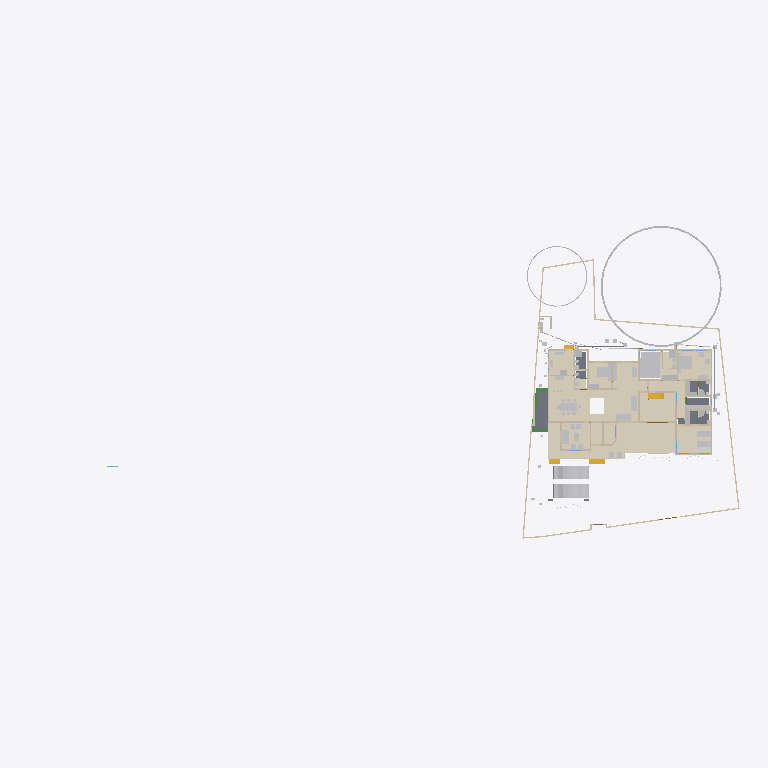
Plan cut of the same IFC building model at storey 'GF' (level 0.45 m, cut at 1.85 m), seen from above with north up, elements coloured by IFC class (only those large enough to see are counted): 36 walls (beige), 33 other elements (light grey), 15 coverings (cream), 5 slabs (grey), 4 stair flights (yellow), 3 beams (green). Cut surfaces are drawn darker.
Extent 101.4 m × 45.0 m × 24.6 m (x, y, z). Storeys (10): Footing at -0.87 m; 00 at 0.00 m; Verandah at 0.00 m; Plumbing at 0.00 m; Electrical at 0.00 m; GF at 0.45 m; GFLintel at 2.55 m; FF at 3.45 m; schedule at 5.00 m; FFtop at 5.70 m. Elements (1120): 279 IfcWall, 250 IfcBeam, 82 IfcPipeSegment, 63 IfcFurniture, 53 IfcWindow, 50 IfcDoor, 50 IfcReinforcingBar, 48 IfcCovering, 44 IfcColumn, 29 IfcGeographicElement, 20 IfcDistributionChamberElement, 20 IfcSlab.

HEADER;
FILE_DESCRIPTION(('ViewDefinition[DesignTransferView]'),'2;1');
FILE_NAME('Sreekesh.ifc','2026-03-18T22:51:40+05:30',(),(),'IfcOpenShell 0.8.5-alpha260121','Bonsai 0.8.5-alpha260121-84d55d8','Nobody');
FILE_SCHEMA(('IFC4X3'));
ENDSEC;
DATA;
#1=IFCPROJECT('0aPvmvJuf5owphcfiKWAsN',$,'My Project',$,$,$,$,(#14,#26),#9);
#30=IFCSITE('3jTVXq97zE2OZTfzZH9iYT',$,'My Site',$,$,#53,$,$,$,$,$,$,$,$);
#211744=IFCSITE('2pH2ecD1v9bgK8psTEcl$_',$,'Site',$,$,#211760,#211754,$,$,$,$,$,$,$);
#36=IFCBUILDING('3Bt1MypEf4fuqFfshm9kTs',$,'My Building',$,$,#59,$,$,$,$,$,$);
#333137=IFCBUILDING('2u05Cn$TD6OPdaLJzvNsxO',$,'GFWall',$,$,#333157,$,$,$,$,$,$);
#339211=IFCBUILDING('002Xt49mzDahM74jmffgUi',$,'GF-P',$,$,#339231,$,$,$,$,$,$);
#42=IFCBUILDINGSTOREY('3Yt8GBe1vE1Byt_$JKaQnQ',$,'GF',$,$,#7313,$,$,$,$);
#8023=IFCBUILDINGSTOREY('3LNq90aff4Xhn4xfthWyFx',$,'00',$,$,#8039,$,$,$,$);
#71986=IFCBUILDINGSTOREY('1ZF$IMkzjA5efl8XVVA8ry',$,'FFtop',$,$,#72046,$,$,$,$);
#72129=IFCBUILDINGSTOREY('1Nt2vvvNTB5u0X$NIke4ti',$,'GFLintel',$,$,#280967,$,$,$,$);
#83382=IFCBUILDINGSTOREY('2do7yjy$r1eOSN7_GxsK9f',$,'FF',$,$,#83409,$,$,$,$);
#301077=IFCBUILDINGSTOREY('1n3LFyF6X708Cvo1r86gbR',$,'Footing',$,$,#301097,$,$,$,$);
#360055=IFCBUILDINGSTOREY('2kU8qRmBnF7foRmD37T33I',$,'Verandah',$,$,#360071,$,$,$,$);
#367233=IFCBUILDINGSTOREY('3r39yX7tr10xAjP1zlM9FN',$,'Plumbing',$,$,#367249,$,$,$,$);
#436766=IFCBUILDINGSTOREY('2CUKbd$of0Yx1yz6tYDaJY',$,'schedule',$,$,#436793,$,$,$,$);
#442969=IFCBUILDINGSTOREY('0sffW$JV12jOzJZIPBAWvQ',$,'Electrical',$,$,#442985,$,$,$,$);
#330851=IFCCOVERING('3kms8ObvT2A83v6EkiQCtZ',$,'Covering',$,$,#332110,#330862,$,$);
#345031=IFCCOVERING('3RPlCoLTXEkg2LQ5VmhLHT',$,'Covering',$,$,#361378,#345042,$,$);
#339298=IFCCOVERING('0RcNbxwC1BPO6vPsSe5hv0',$,'Covering',$,$,#339326,#339309,$,$);
#344036=IFCCOVERING('0d2zgKDdP8dwFGBu$GD38F',$,'Covering',$,$,#344995,#344047,$,$);
#158109=IFCGEOGRAPHICELEMENT('1ICn9VC11DLu$jSeyjW6na',$,'GeographicElement',$,$,#159277,#158141,$,$);
#344009=IFCCOVERING('2wUE701ff3ZBcv_UhuFthK',$,'Covering',$,$,#344035,#344020,$,$);
#339327=IFCCOVERING('2gdKm_COPCGQt2$pqnEIyy',$,'Covering',$,$,#339363,#339338,$,$);
#146729=IFCVEHICLE('0zRPRsukT96P6cuFPGiKs1',$,'Vehicle',$,$,#189086,#146742,$,$);
#343848=IFCCOVERING('0UuWKOFoDDYvmplRYi7h7d',$,'Covering',$,$,#343876,#343859,$,$);
#70155=IFCVEHICLE('3fs_92XJnE9xh12t4cEAUA',$,'Vehicle',$,$,#189081,#70187,$,$);
#330794=IFCSLAB('2m4RWmARb8ng3Ygm017ww6',$,'Slab',$,$,#332135,#330805,$,$);
#343931=IFCCOVERING('0kYX189Jf7CBGn9ceIdHnd',$,'Covering',$,$,#343981,#343942,$,$);
#343982=IFCCOVERING('3pEdpTjbjFLQ$oJNw_068r',$,'Covering',$,$,#428634,#343993,$,$);
#396658=IFCEARTHWORKSFILL('2kmR9kAlrAR8iK2Kv7W0RA',$,'Slab',$,$,#396867,#396657,$,.BACKFILL.);
#343877=IFCCOVERING('3Wi1uDf0TEzBEG7DUo_LFE',$,'Covering',$,$,#343903,#343888,$,$);
#66022=IFCWALL('2FUeR5sFb9uwjJGdeVWABU',$,'Wall',$,$,#431152,#66028,$,$);
#343904=IFCCOVERING('2DZod39rv4RxPbk5$8U$JL',$,'Covering',$,$,#344990,#343915,$,$);
#330504=IFCSLAB('03xIm3ukzAoQYSdD2H4JTp',$,'Slab',$,$,#330534,#330515,$,$);
#330623=IFCSLAB('2hl_cfSjf0sAYKs4IehkNU',$,'Slab',$,$,#330653,#330634,$,$);
#411113=IFCFURNITURE('24hcVyXrH4tf35GE4proyw',$,'Furniture',$,$,#412590,#411112,$,$);
#411894=IFCFURNITURE('1aP3zeWsL0ZQXEuRipuWXs',$,'Furniture',$,$,#412425,#411893,$,$);
#158156=IFCGEOGRAPHICELEMENT('2JlHSkVhjCZPlJyc1W8A6K',$,'GeographicElement',$,$,#159282,#158188,$,$);
#330654=IFCSLAB('0zeqns1fb6GQhZZBUNJUl9',$,'Slab',$,$,#332120,#330665,$,$);
#65997=IFCWALL('1DC2$ngnnDR8Q9h6mAR0js',$,'Wall',$,$,#345521,#66003,$,$);
#330680=IFCSLAB('2fqwCXX4D8Vwt6ELtzQYwL',$,'Slab',$,$,#332125,#330691,$,$);
#356144=IFCCOVERING('1zMDy9b99F78g0pPFmqkhi',$,'Covering',$,$,#356212,#356160,$,$);
#222195=IFCWALL('2ixJvC9dH599amejUM2w6G',$,'Wall',$,$,#293165,#222215,$,$);
#406470=IFCFURNITURE('0TjK6ZDxX03eSWHk61hTjB',$,'Furniture',$,$,#412535,#406469,$,$);
#285749=IFCWALL('23M4dZECv7RPP4RWKkyrhY',$,'Wall.082',$,$,#435018,#285760,$,$);
#410350=IFCFURNITURE('36fJsTb99Eyh2vWH1pKTwS',$,'Furniture',$,$,#412305,#410349,$,$);
#3067=IFCWALL('3GZ$skLXf6OgGR8mfLciD_',$,'Wall',$,$,#333298,#3073,$,$);
#410217=IFCFURNITURE('17qZxJfnjAUwxgeyWuttn3',$,'Furniture',$,$,#412300,#410216,$,$);
#3520=IFCWALL('1kfIyPN_b4JPSDED46DDvv',$,'Wall',$,$,#333253,#3526,$,$);
#405120=IFCFURNITURE('1qta$LkA5AceF3Xp8O0QAN',$,'Furniture',$,$,#412435,#405119,$,$);
#406302=IFCFURNITURE('0QVhsRe3v2xh1mazg7g3pY',$,'Furniture',$,$,#412530,#406301,$,$);
#18348=IFCWALL('1c7n2BYDr8yh53xvaRXxqS',$,'Wall',$,$,#333238,#18359,$,$);
#90359=IFCWALL('3p_Mlr$7n7WPwtZxEevqS4',$,'Wall',$,$,#333323,#90370,$,$);
#356625=IFCSTAIRFLIGHT('11NzQP0GP46gGH8bKAxyP$',$,'StairFlight',$,$,#483524,#356634,$,14,13,0.172999995095389,0.100000001490116,.STRAIGHT.);
#408776=IFCFURNITURE('2bin7WsULDjPeLfYKRFVAv',$,'Furniture',$,$,#412375,#408775,$,$);
#409924=IFCFURNITURE('3pKgwG2ITCbQ1PcX8XbhFK',$,'Furniture',$,$,#412455,#409923,$,$);
#411646=IFCFURNITURE('0T3ErBLYfCbANjLJsek21j',$,'Furniture.012',$,$,#412420,#411645,$,$);
#332270=IFCBEAM('2xaS$r06b4vf3tMS9n7DUs',$,'Beam',$,$,#360247,#332289,$,$);
#369916=IFCCOVERING('3HWV9OZZz6DxRQIJbYTFsv',$,'Covering',$,$,#371503,#369932,$,$);
#41614=IFCSTAIRFLIGHT('3mjK21MVj5Wxp88atmNL9l',$,'StairFlight',$,$,#143920,#41646,$,2,1,0.150000005960464,0.25,.STRAIGHT.);
#345472=IFCWALL('0yhntx_XHBtOwqFxJIUy0e',$,'Wall.082',$,$,#345566,#345483,$,$);
#226167=IFCWALL('1JVywoPUH41xuuLQv_Mf23',$,'Wall.082',$,$,#434788,#226178,$,$);
#356399=IFCCOVERING('2Adp7p7Vr1eu_pEkAkRGdd',$,'Covering',$,$,#356451,#356433,$,$);
#447119=IFCFURNITURE('0cpUxHaRXB69Q$HVyNESLj',$,'Furniture',$,$,#447168,#447133,$,$);
#4009=IFCWALL('2lHSG51rHEfeNsY_Rnf304',$,'Wall',$,$,#333173,#4020,$,$);
#285691=IFCWALL('3FXX66X1H7gQUhINB1ZqHj',$,'Wall.082',$,$,#434912,#285702,$,$);
#18042=IFCWALL('3bhXUDB39FaPZW_NASdZlT',$,'Wall',$,$,#333503,#18053,$,$);
#18016=IFCWALL('2qNYwIywzDnw0eOADeB3_0',$,'Wall',$,$,#333363,#18027,$,$);
#18525=IFCWALL('2nl9frQ2v9fwHEG6jroVG1',$,'Wall',$,$,#333413,#18536,$,$);
#65947=IFCWALL('08s$eE7qfC1vtHJbeTdsNK',$,'Wall',$,$,#434943,#65953,$,$);
#431417=IFCPIPESEGMENT('2Jbog8WJb7YeRM_yzNepbx',$,'PipeSegment',$,$,#431476,#431451,$,.FLEXIBLESEGMENT.);
#110356=IFCWALL('3Jc2L501zCIf2lBfrewdbK',$,'Wall',$,$,#434868,#110367,$,$);
#18672=IFCWALL('0s5YaOi8jF58ocUKtzFB68',$,'Wall',$,$,#333183,#18683,$,$);
#65878=IFCWALL('1RxXXtAKb3$uqm3spal5Ab',$,'Wall.049',$,$,#434824,#65884,$,$);
#18646=IFCWALL('20GHUXbGDFDBHE5XphavUy',$,'Wall',$,$,#333423,#18657,$,$);
#18392=IFCWALL('2Hkjxieqv1Fue5ySQ6NeWL',$,'Wall',$,$,#333293,#18403,$,$);
#409252=IFCFURNITURE('0_rDbuDo58VxsMmqMXWGXl',$,'Furniture',$,$,#412380,#409251,$,$);
#411564=IFCFURNITURE('0yYwZAg3jFQvkxBxQ0MGp1',$,'Furniture',$,$,#412415,#411563,$,$);
#41688=IFCSTAIRFLIGHT('0VcD2gJAfBIuw$lMxDzKKO',$,'StairFlight',$,$,#283276,#118718,$,2,1,0.150000005960464,0.25,.STRAIGHT.);
#4072=IFCWALL('0Y3rN168r7Jxb0OqetfU7X',$,'Wall',$,$,#333448,#4083,$,$);
#18194=IFCWALL('1AbV9w0nLBfPekv$ii5eki',$,'Wall',$,$,#333348,#18205,$,$);
#406109=IFCFURNITURE('055N_$xmX9ZQbc0CYFtvE3',$,'Furniture',$,$,#412440,#406108,$,$);
#205023=IFCWALL('2UCXlaZiz9gRZ4iLCU3mzL',$,'Wall',$,$,#333473,#205034,$,$);
#120632=IFCWALL('2Lqjpf9Aj0Vh1iBvOWYUCR',$,'Wall',$,$,#333458,#120643,$,$);
#413822=IFCSANITARYTERMINAL('1fOwUzmtv9afxOsUQO0pB7',$,'SanitaryTerminal',$,$,#431242,#413821,$,$);
#3151=IFCWALL('2frHB1bR9FtP23RXamn7Ko',$,'Wall',$,$,#333488,#3162,$,$);
#4130=IFCWALL('1AvIXg7ED1P9NhJbZDV_E1',$,'Wall',$,$,#333378,#4141,$,$);
#431714=IFCPIPESEGMENT('0pd7DooWn6XeV5YB87AKZa',$,'PipeSegment',$,$,#431773,#431748,$,.FLEXIBLESEGMENT.);
#327920=IFCBEAM('1u9voof95Cp8BkjJqPE6_U',$,'Beam',$,$,#360277,#327939,$,$);
#16913=IFCWALL('3FSYpd1tn9SgCqZ8sPMfkT',$,'Wall',$,$,#465675,#16924,$,$);
#2872=IFCWALL('0VICnwrYLCM9IhHcjSiD9g',$,'Wall',$,$,#333268,#2879,$,$);
#327954=IFCBEAM('0sP03oSW15$QcfoTPLiBso',$,'Beam',$,$,#360297,#327973,$,$);
#412886=IFCSANITARYTERMINAL('31xwdd6k9ESw7YnQ1LspId',$,'SanitaryTerminal',$,$,#431212,#412885,$,$);
#3609=IFCWALL('1vFa_5ie93fAn95Nf1AsPZ',$,'Wall',$,$,#333463,#3615,$,$);
#4251=IFCWALL('0Bt3ZVIAf4Xxxu9dLd3uEo',$,'Wall',$,$,#333208,#4262,$,$);
#79990=IFCSTAIRFLIGHT('1DnY2XVefC_QhnIFzju6yh',$,'StairFlight',$,$,#427783,#148959,$,$,$,$,$,$);
#411257=IFCFURNITURE('3InpbPAMj2MBzrSOMYlvHV',$,'Furniture',$,$,#412460,#411256,$,$);
#411752=IFCFURNITURE('3keQdM9i5FJ9JBwmsM_Qg3',$,'Furniture',$,$,#412395,#411751,$,$);
#475944=IFCFURNITURE('2h$xyDIVv6ngUxrtGwU453',$,'Furniture',$,$,#476079,#475953,$,$);
#2959=IFCWALL('3OEI3BHmD4XPtrMwXvI884',$,'Wall',$,$,#333218,#2970,$,$);
#24001=IFCWALL('3hphgpD2b28xqT53FPskSj',$,'Wall',$,$,#333408,#24012,$,$);
#356323=IFCCOVERING('0Kr30ECcLEcfNCKSKvTgbF',$,'Covering',$,$,#415779,#356375,$,$);
#23938=IFCWALL('0ZZEq2syzEPfO9qD2AQWDv',$,'Wall',$,$,#333523,#23949,$,$);
#18431=IFCWALL('0_Fa$t1jbFZejYJKQtXQPU',$,'Wall',$,$,#334104,#18442,$,$);
#487833=IFCELECTRICAPPLIANCE('1p4CeRyr5Ahfxe1LVhmrOv',$,'ElectricAppliance',$,$,#487888,#487862,'#02A',$);
#434192=IFCPIPESEGMENT('0f_0c$BmH2i8qVmM_tesV$',$,'PipeSegment',$,$,#434272,#434226,$,$);
#413911=IFCSANITARYTERMINAL('3sA1eoE299ufpxJw1HaYmz',$,'SanitaryTerminal',$,$,#431247,#413910,$,$);
#414203=IFCSANITARYTERMINAL('1TZeRF9t54uwS6h95ZvvLS',$,'SanitaryTerminal',$,$,#431252,#414202,$,$);
#431616=IFCPIPESEGMENT('11kLTOGtDDp9X3VHF1jqpK',$,'PipeSegment',$,$,#431675,#431650,$,.FLEXIBLESEGMENT.);
#405275=IFCFURNITURE('0Tjm9jror8bPxG689sHAj8',$,'Furniture',$,$,#412315,#405274,$,$);
#407636=IFCFURNITURE('0VTCb1Evn558OH68N69Eaz',$,'Furniture',$,$,#412445,#407635,$,$);
#455671=IFCWALL('2YAlJNVev3pRllEdKZ4bs$',$,'Wall',$,$,#465105,#455718,$,$);
ENDSEC;
